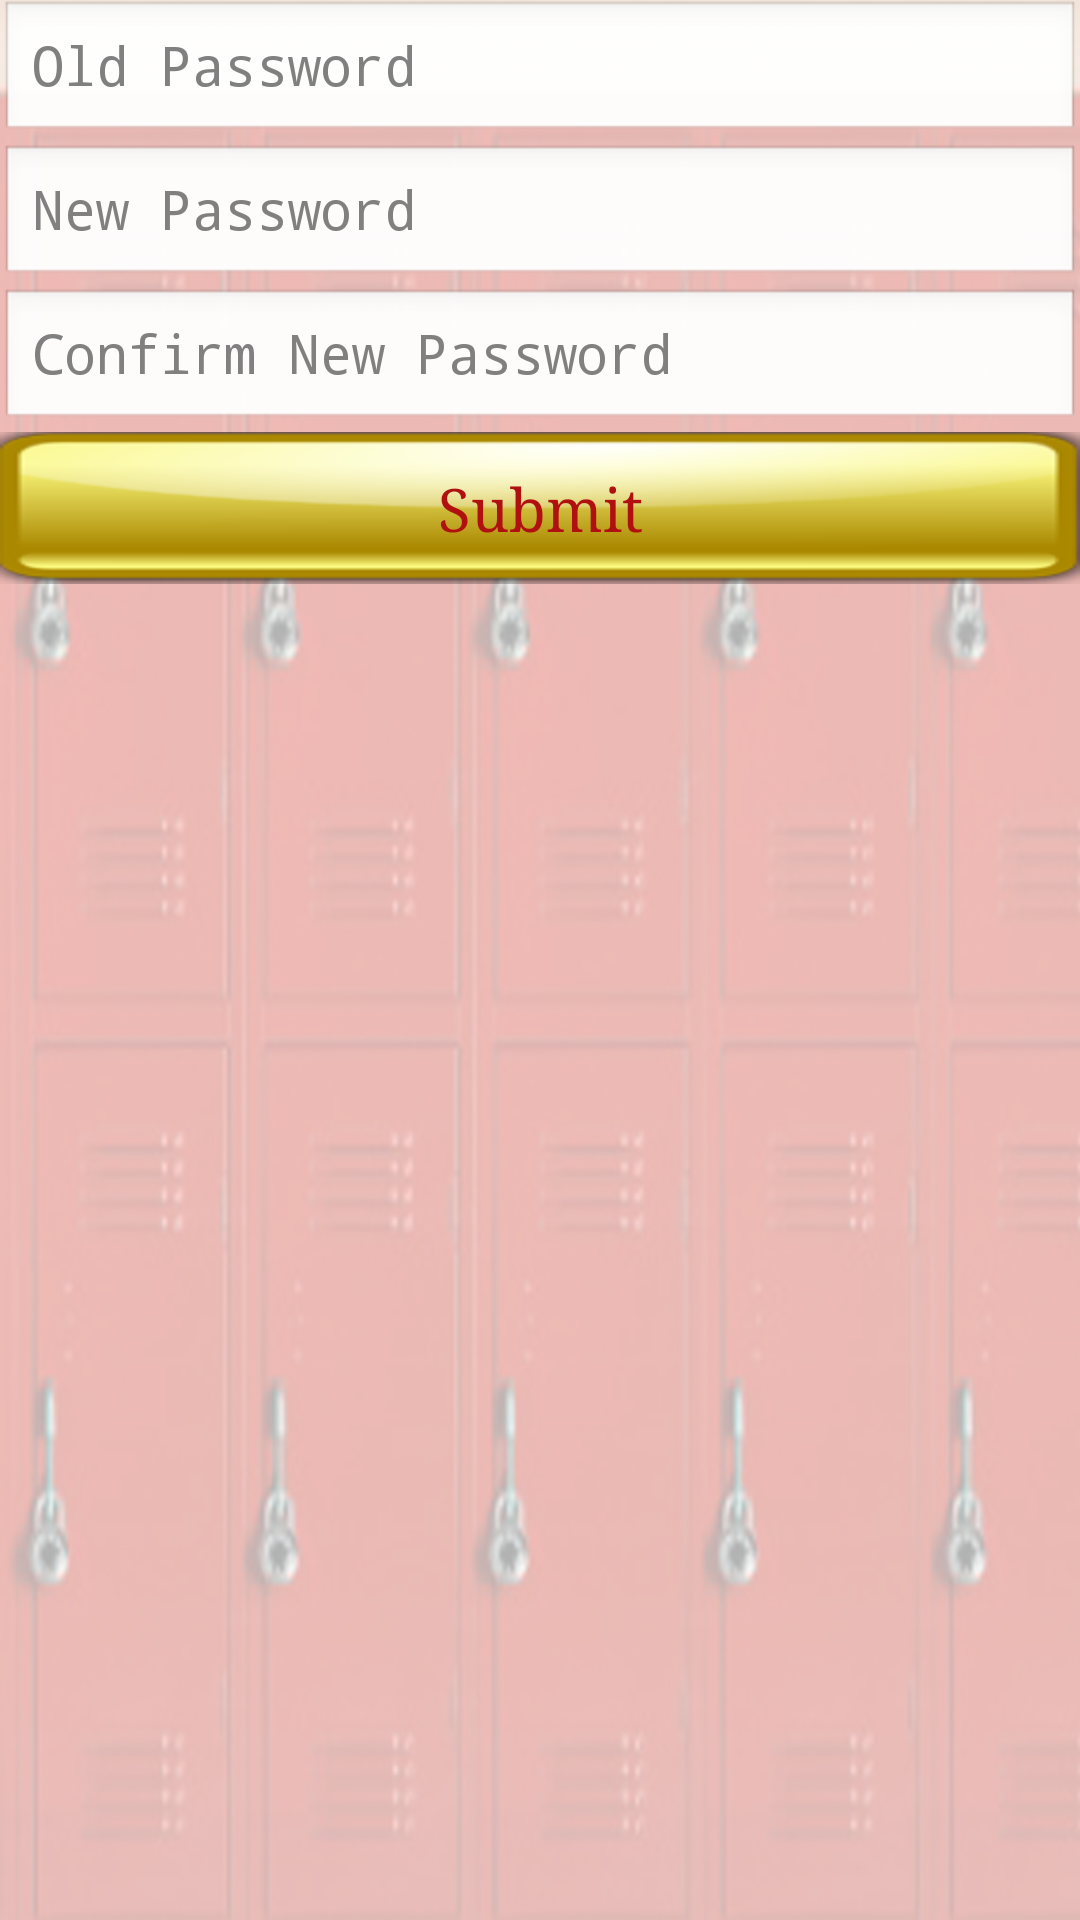

Here is an Android app screen rendered from its layout file. Give the layout XML and the strings, colors and styles it references.
<!-- AndroidManifest.xml: application theme AppTheme -->
<!-- res/layout/activity_change_pass.xml -->
<LinearLayout xmlns:android="http://schemas.android.com/apk/res/android"
    xmlns:tools="http://schemas.android.com/tools"
    android:id="@+id/LinearLayout1"
    android:layout_width="match_parent"
    android:layout_height="match_parent"
    android:background="@drawable/back"
    android:orientation="vertical" >

    <EditText
        android:id="@+id/editText4"
        android:layout_width="match_parent"
        android:layout_height="wrap_content"
        android:ems="10"
        android:hint="Old Password"
        android:inputType="textPassword" />

    <EditText
        android:id="@+id/editText2"
        android:layout_width="match_parent"
        android:layout_height="wrap_content"
        android:ems="10"
        android:hint="New Password"
        android:inputType="textPassword" />

    <EditText
        android:id="@+id/editText3"
        android:layout_width="match_parent"
        android:layout_height="wrap_content"
        android:ems="10"
        android:hint="Confirm New Password"
        android:inputType="textPassword" />

    <Button
        android:id="@+id/button1"
        style="@style/btn"
        android:layout_width="match_parent"
        android:layout_height="wrap_content"
        android:text="Submit" />

</LinearLayout>
<!-- resources referenced by this layout -->
<resources>
  <!-- drawable back: png bitmap (drawable-hdpi, 842280 bytes) -->
  <style name="btn" parent="android:Widget.Button">
          <item name="android:background">@drawable/back1</item>
          <item name="android:textColor">#b01010</item>
          <item name="android:textSize">20sp</item>
          <item name="android:typeface">serif</item>
      </style>
  <style name="AppTheme" parent="android:Theme.Light" />
  <!-- drawable back1: png bitmap (drawable-hdpi, 8589 bytes) -->
</resources>
